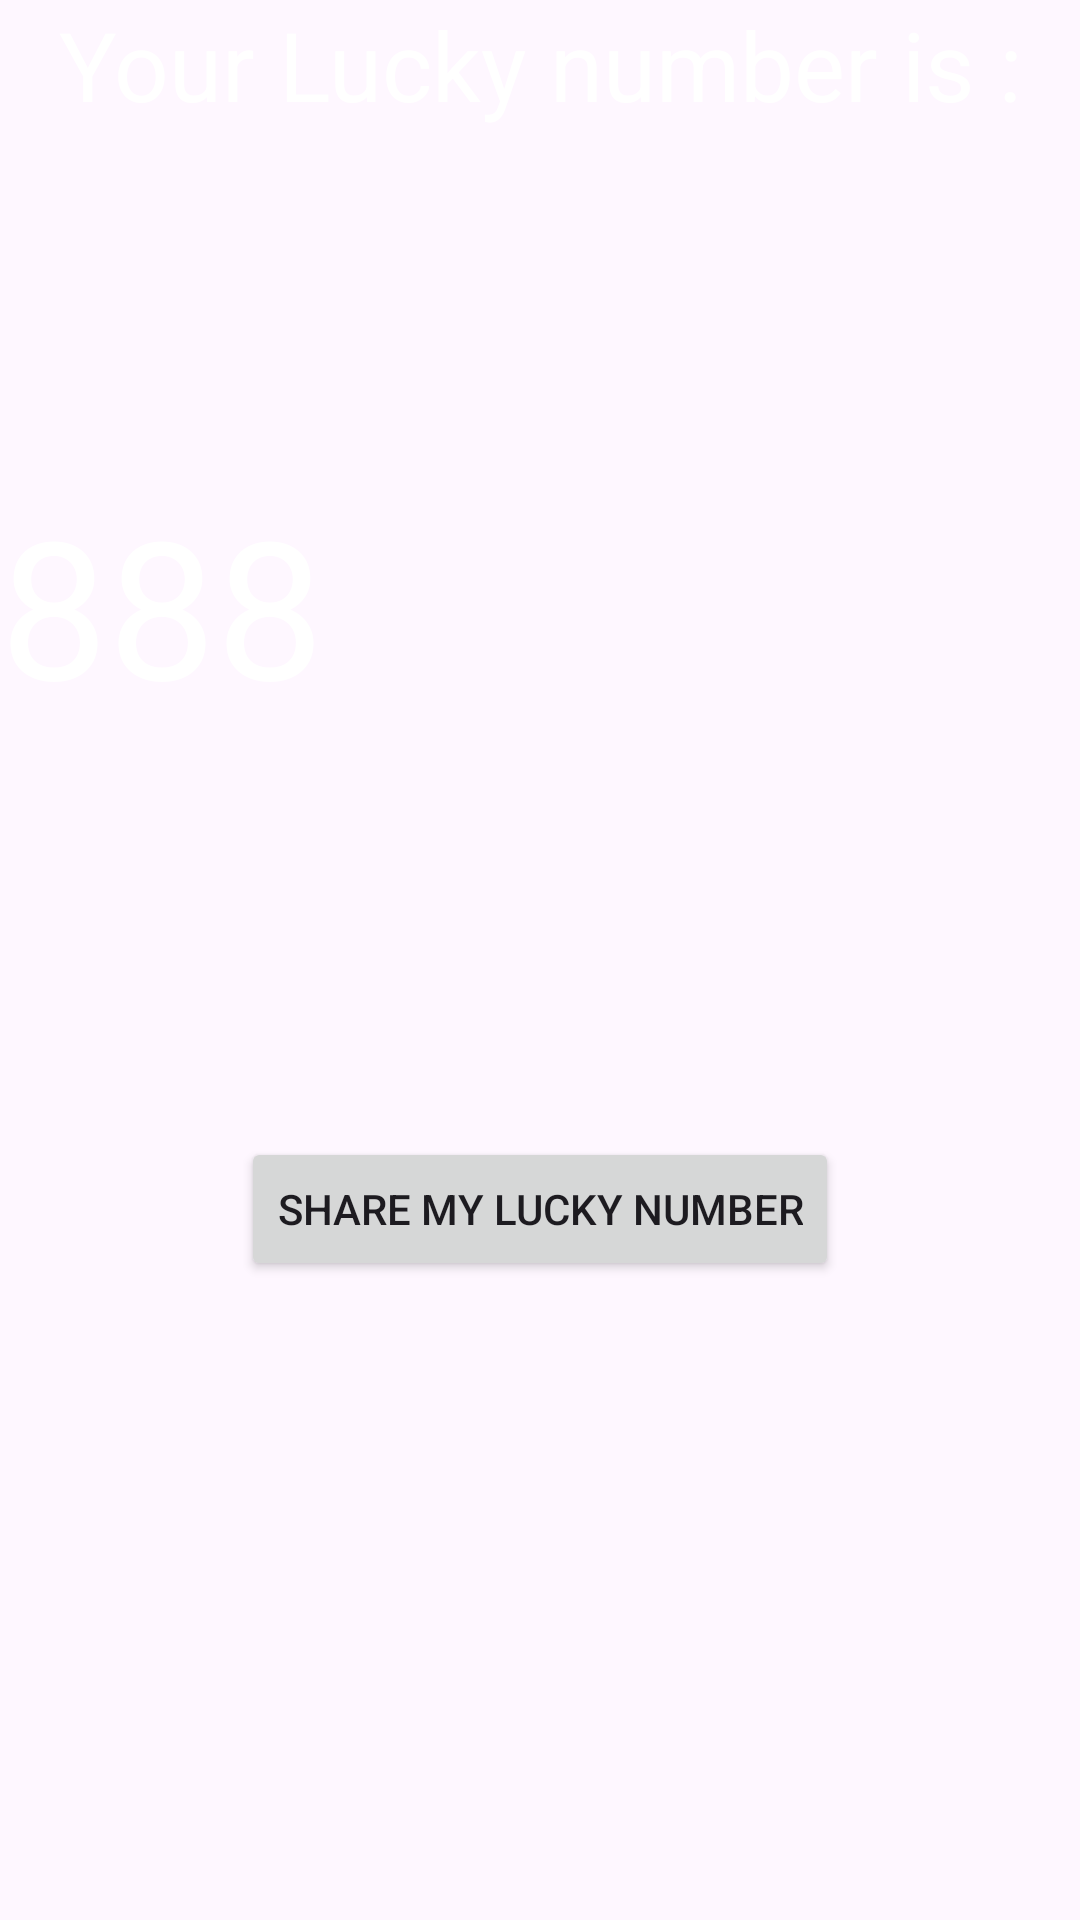

Android layout source for this screen:
<!-- AndroidManifest.xml: application theme Theme.LuckyNoApp -->
<!-- res/layout/activity_main2.xml -->
<?xml version="1.0" encoding="utf-8"?>
<androidx.constraintlayout.widget.ConstraintLayout xmlns:android="http://schemas.android.com/apk/res/android"
    xmlns:app="http://schemas.android.com/apk/res-auto"
    xmlns:tools="http://schemas.android.com/tools"
    android:layout_width="match_parent"
    android:layout_height="match_parent"
    android:background="@drawable/yelooo"
    tools:context=".MainActivity2">

    <TextView
        android:id="@+id/textview2"
        android:layout_width="wrap_content"
        android:layout_height="wrap_content"
        android:text="Your Lucky number is :"
        android:textColor="@color/white"
        android:textSize="32sp"
        app:layout_constraintEnd_toEndOf="parent"
        app:layout_constraintStart_toStartOf="parent"
        tools:layout_editor_absoluteY="39dp"
        tools:ignore="MissingConstraints" />

    <TextView
        android:id="@+id/lucky_num_txt"
        android:layout_width="wrap_content"
        android:layout_height="wrap_content"
        android:layout_marginTop="116dp"
        android:text="888"
        android:textColor="@color/white"
        android:textSize="64sp"
        app:layout_constraintTop_toBottomOf="@+id/textview2"
        tools:layout_editor_absoluteX="137dp"
        tools:ignore="MissingConstraints" />

    <Button
        android:id="@+id/share_btn"
        android:layout_width="wrap_content"
        android:layout_height="wrap_content"
        android:text="Share my lucky number"
        app:layout_constraintBottom_toBottomOf="parent"
        app:layout_constraintEnd_toEndOf="parent"
        app:layout_constraintStart_toStartOf="parent"
        app:layout_constraintTop_toBottomOf="@+id/lucky_num_txt"
        app:layout_constraintVertical_bias="0.387" />


</androidx.constraintlayout.widget.ConstraintLayout>
<!-- resources referenced by this layout -->
<resources>
  <style name="Theme.LuckyNoApp" parent="Base.Theme.LuckyNoApp" />
  <style name="Base.Theme.LuckyNoApp" parent="Theme.Material3.DayNight.NoActionBar">
          
          
      </style>
  <!-- not gathered from this repository: default colours our renderer supplied (Android Studio template values) -->
  <color name="white">#FFFFFFFF</color>
</resources>
